Run: headless pygame with SDL's dummy video driver; simulated clock (each Clock.tick advances the game by its frame time, no real sleeping); random seed 0; keys injected as events and as key.get_pressed() state; no mouse input.
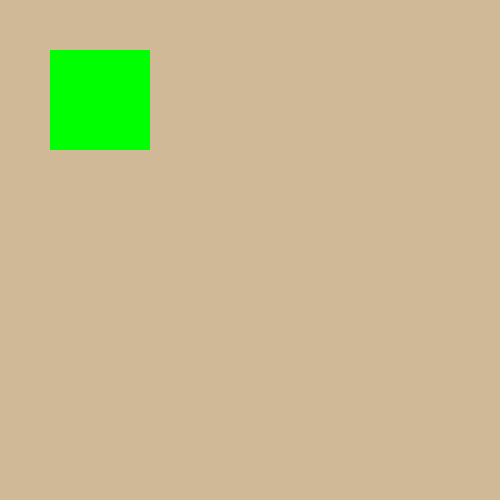
Frame 1 of 4 · flips 1–60 · no input
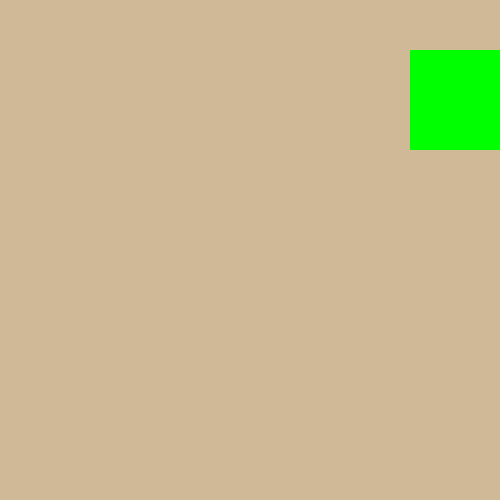
Frame 2 of 4 · flips 61–180 · tapped SPACE, RETURN · held RIGHT (→), D
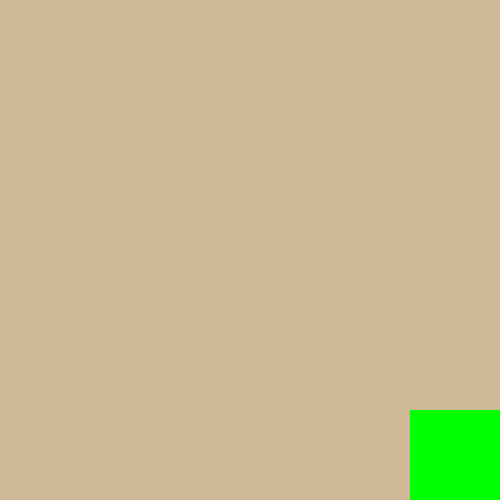
Frame 3 of 4 · flips 181–300 · held DOWN (↓), S
Frame 4 of 4 · flips 301–420 · held LEFT (←), A, UP (↑), W · screen same as frame 1, image omitted

The pygame program that drew these frames:

import pygame

pygame.init()

sw = 500
sh = 500
screen = pygame.display.set_mode((sw, sh))
pygame.display.set_caption("Client")

clientNumber = 0

class Player():
    def __init__(self, x, y, width, height, color):
        self.x = x
        self.y = y
        self.width = width
        self.height = height
        self.color = color
        self.rect = (x, y, width, height)
        self.val = 3

    def draw(self, screen):
        pygame.draw.rect(screen, self.color, self.rect)

    def move(self):
        keys = pygame.key.get_pressed()

        if keys[pygame.K_UP]:
            self.y -= self.val
        if keys[pygame.K_DOWN]:
            self.y += self.val
        if keys[pygame.K_LEFT]:
            self.x -= self.val
        if keys[pygame.K_RIGHT]:
            self.x += self.val

        self.update()
        
    def update(self):
        self.rect = (self.x, self.y, self.width, self.height)


def drawWindow(screen, player):
    screen.fill((207, 185, 151))
    player.draw(screen)
    pygame.display.update()

def main():
    clock = pygame.time.Clock()
    run = True
    p = Player(50, 50, 100, 100, (0, 255, 0))
    while run:
        clock.tick(60)
        for event in pygame.event.get():
            if event.type == pygame.QUIT:
                run = False

        p.move()
        drawWindow(screen, p)

main()
